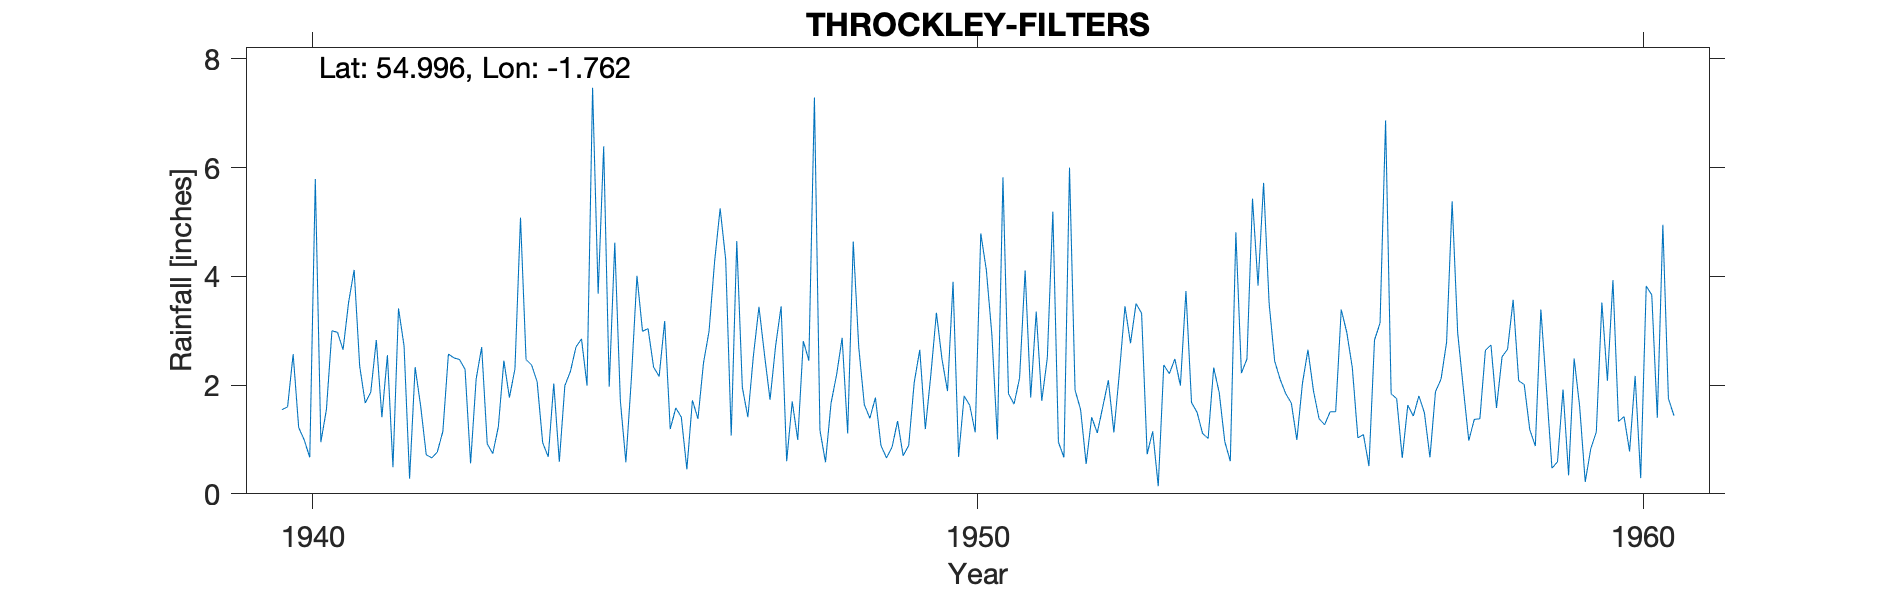

Source data for this figure (header and first rows):
THROCKLEY FILTERS, , , , , , , , , , , , , , , , , , , , , , , 
Grid ref, NZ153668, Long, -1.762, Lat, 55, Elevation, 300, ft, , , , , , , , , , , , , , , 
Station no, 3563/6, , , , , , , , , , , , , , , , , , , , , , 
, 1931, 1932, 1933, 1934, 1935, 1936, 1937, 1938, 1939, 1940, 1941, 1942, 1943, 1944, 1945, 1946, 1947, 1948, 1949, 1950, 1951, 1952, 1953
January, , , , , , , , , , 1.55, 3.52, 2.33, 2.7, 0.68, 4.62, 1.41, 1.41, 7.29, 0.89, 1.89, 1.65, 1.55, 0.73
February, , , , , , , , , , 1.6, 4.12, 1.61, 0.92, 2.03, 1.72, 0.45, 2.54, 1.17, 0.66, 3.9, 2.13, 0.55, 1.15
March, , , , , , , , , , 2.57, 2.35, 0.72, 0.74, 0.59, 0.58, 1.72, 3.44, 0.58, 0.86, 0.68, 4.11, 1.41, 0.14
April, , , , , , , , , , 1.22, 1.67, 0.66, 1.23, 1.99, 2.13, 1.38, 2.56, 1.67, 1.34, 1.8, 1.77, 1.12, 2.37
May, , , , , , , , , , 0.99, 1.87, 0.77, 2.45, 2.25, 4.01, 2.41, 1.73, 2.19, 0.7, 1.63, 3.35, 1.6, 2.21
June, , , , , , , , , , 0.67, 2.83, 1.15, 1.77, 2.7, 2.99, 2.99, 2.72, 2.87, 0.89, 1.13, 1.71, 2.09, 2.48
July, , , , , , , , , , 5.79, 1.41, 2.57, 2.3, 2.85, 3.04, 4.27, 3.45, 1.11, 2.05, 4.79, 2.5, 1.13, 1.99
August, , , , , , , , , , 0.95, 2.55, 2.5, 5.08, 1.99, 2.33, 5.25, 0.6, 4.64, 2.65, 4.12, 5.19, 2.23, 3.73
September, , , , , , , , , , 1.55, 0.49, 2.47, 2.47, 7.47, 2.16, 4.31, 1.7, 2.69, 1.19, 2.93, 0.95, 3.45, 1.68
October, , , , , , , , , , 3, 3.41, 2.29, 2.37, 3.68, 3.18, 1.07, 0.99, 1.64, 2.19, 1, 0.67, 2.77, 1.5
November, , , , , , , , , , 2.97, 2.72, 0.56, 2.06, 6.39, 1.19, 4.65, 2.81, 1.39, 3.33, 5.82, 6, 3.5, 1.11
December, , , , , , , , , , 2.65, 0.28, 2.11, 0.94, 1.97, 1.58, 1.96, 2.45, 1.77, 2.48, 1.84, 1.91, 3.32, 1.02
Total, 21.23, 21.79, 25.51, 28.31, 25.01, 27.56, 29.92, 22.64, 32.12, 25.51, 27.22, 19.74, 25.03, 34.59, 29.53, 31.87, 26.4, 29.01, 19.23, 31.53, 31.94, 24.72, 20.11
Totals 1931, 1934, 1937 totals not origi…, , , , , , , , , , , , , , , , , , , , , , , 
